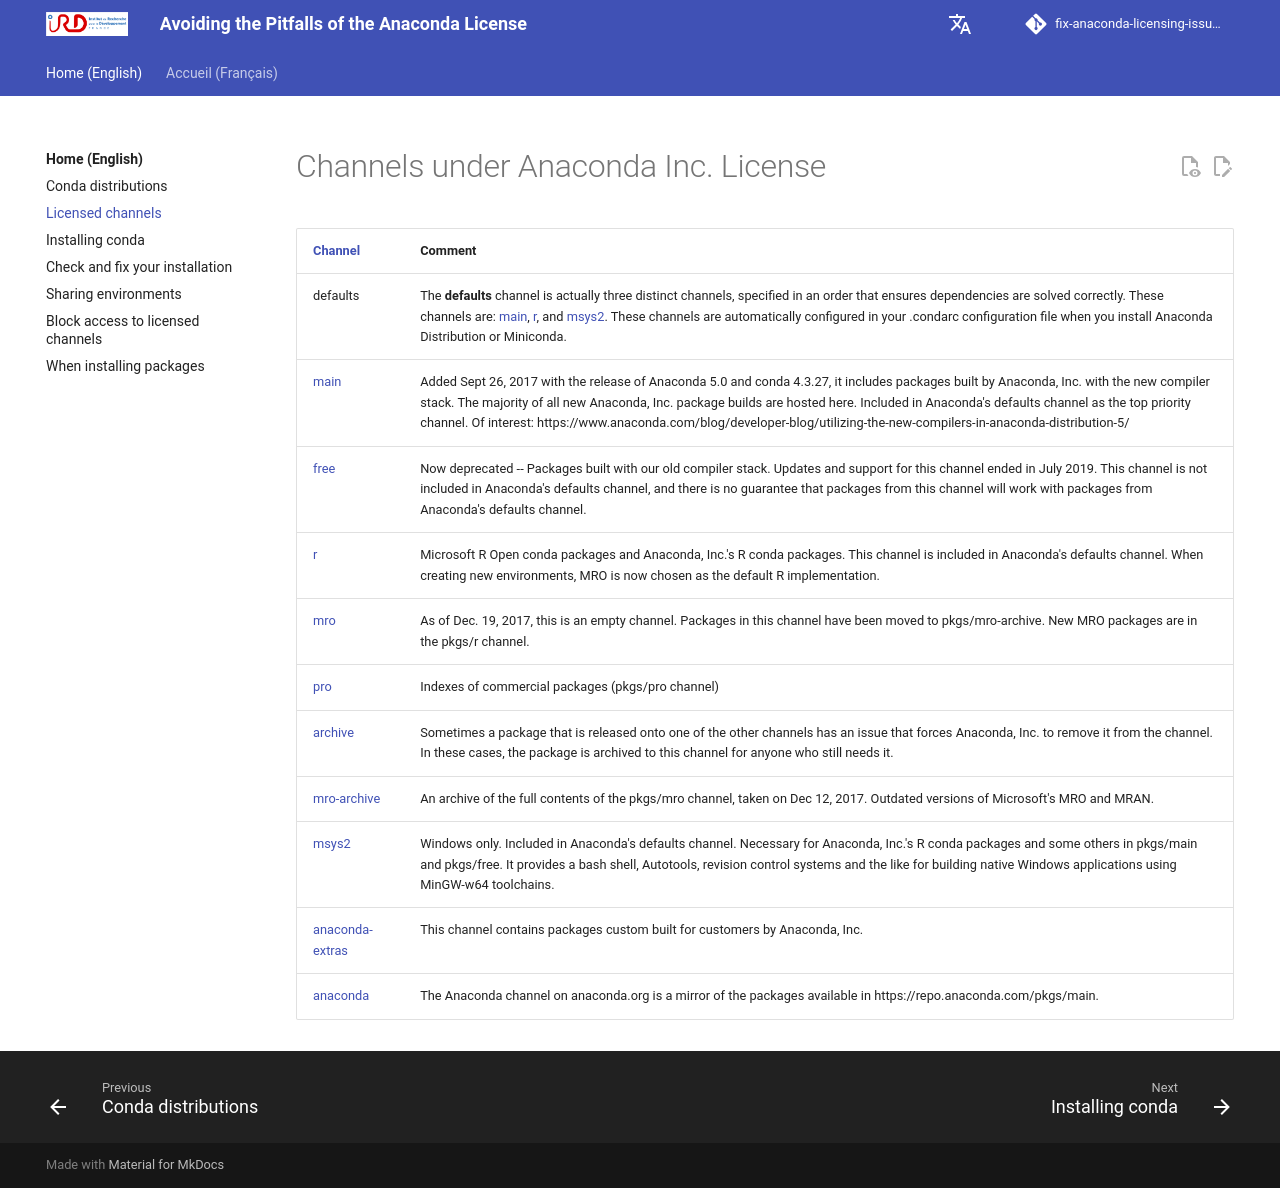

repository: Juke34/fix-anaconda-licensing-issues · page: en/pages/conda-channels/index.html · generator: mkdocs

# Channels under Anaconda Inc. License

| [Channel](https://repo.anaconda.com/pkgs/) | Comment |
| -- | -- |
| defaults | The **defaults** channel is actually three distinct channels, specified in an order that ensures dependencies are solved correctly. These channels are: [main](https://anaconda.org/main), [r](https://anaconda.org/r), and [msys2](https://anaconda.org/msys2). These channels are automatically configured in your .condarc configuration file when you install Anaconda Distribution or Miniconda. |
| [main](https://anaconda.org/main)  / anaconda | Added Sept 26, 2017 with the release of Anaconda 5.0 and conda 4.3.27, and includes packages built by Anaconda, Inc. with the new compiler stack. The majority of all new Anaconda, Inc. package builds are hosted here. Included in Anaconda's defaults channel as the top priority channel. Of interest: https://www.anaconda.com/blog/developer-blog/utilizing-the-new-compilers-in-anaconda-distribution-5/ | 
| [free](https://anaconda.org/free) | Now deprecated -- Packages built with our old compiler stack. Updates and support for this channel ended in July 2019. This channel is not included in Anaconda's defaults channel, and there is no guarantee that packages from this channel will work with packages from Anaconda's defaults channel. | 
| [r](https://anaconda.org/r) | Microsoft R Open conda packages and Anaconda, Inc.'s R conda packages. This channel is included in Anaconda's defaults channel. When creating new environments, MRO is now chosen as the default R implementation. | 
| [mro](https://anaconda.org/mro) | As of Dec. 19, 2017, this is an empty channel. Packages in this channel have been moved to pkgs/mro-archive. New MRO packages are in the pkgs/r channel. |
| [pro](https://anaconda.org/pro) | Indexes of commercial packages (pkgs/pro channel) | 
| [archive](https://anaconda.org/archive) | Sometimes a package that is released onto one of the other channels has an issue that forces Anaconda, Inc. to remove it from the channel. In these cases, the package is archived to this channel for anyone who still needs it. | 
| [mro-archive](https://anaconda.org/mro-archive) | An archive of the full contents of the pkgs/mro channel, taken on Dec 12, 2017. Outdated versions of Microsoft's MRO and MRAN. | 
| [msys2](https://anaconda.org/msys2) | Windows only. Included in Anaconda's defaults channel. Necessary for Anaconda, Inc.'s R conda packages and some others in pkgs/main and pkgs/free. It provides a bash shell, Autotools, revision control systems and the like for building native Windows applications using MinGW-w64 toolchains. |
